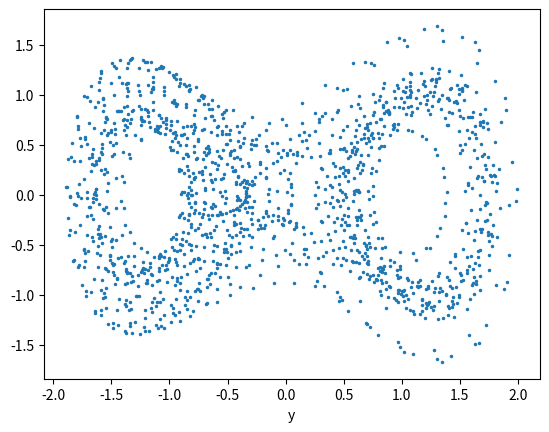

This chart was generated by the following Python code:
import numpy as np
from matplotlib import pyplot as plt

def feval(funcName, *args):
    return eval(funcName)(*args)

fig = plt.figure()
#axl = fig.gca(projection='3d')

duffing = lambda t,x,v,m,b,c,d,f0,w: (b*x-c*x**3)/m-d/m*v +f0*np.cos(w*t)

n = 0
m = 1

c = 1
b = 1
d = 0.01
f0 = 1
w = 0.1

t = 0.01
x = 1
v = -1
tfin = 300

pt = []
pv = []
px = []
h = 0.2

while(t < tfin):
    n = n*1
#    for i in range(m):
    a = feval('duffing', t, x, v, m, b, c, d, f0, w)
    k1 = h*a
    a = feval('duffing', t+0.5*h, x+h*0.5*v, v+0.5*k1, m, b, c, d, f0, w)
    k2 = h*a
    a = feval('duffing', t+0.5*h, x+0.5*h*(v+0.5*k1), v+0.5*k2, m, b, c, d, f0, w)
    k3 = h*a
    a = feval('duffing', t+h, x+h*v+h*k2*0.5, v+k3, m, b, c, d, f0, w)
    k4 = h*a
    x = x+h*v+h*(k1+k2+k3)/6
    v = v+(k1+2*k2+2*k3+k4)/6
    t = t+h
    """
    if x > np.pi:
        x = x-2*np.pi
    if x < -np.pi:
        x = x+2*np.pi
    """
    px.append(x)
    pv.append(v)
    pt.append(0)

#axl.plot(px,pv,pt)
plt.plot(px,pv,'.',markersize=3)
plt.xlabel('x')
plt.xlabel('y')

plt.show()
